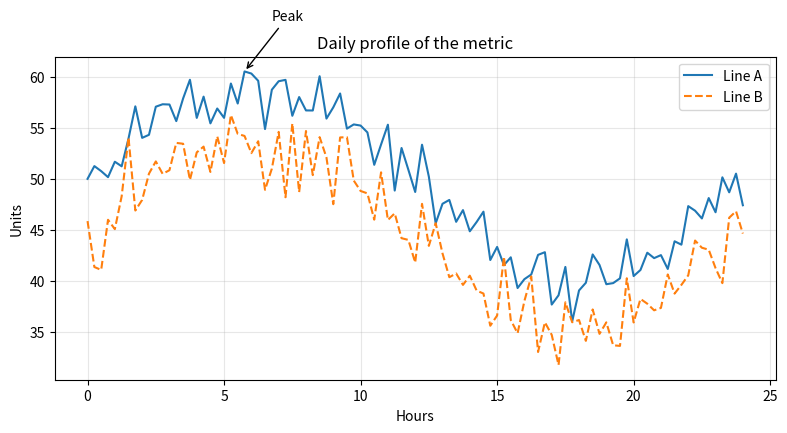

Write Python code to recreate this figure.
import numpy as np
import matplotlib.pyplot as plt

rng = np.random.default_rng(7)
t = np.linspace(0, 24, 97)  # every 15 minutes
base = 50 + 10*np.sin(2*np.pi*t/24)
noise = rng.normal(0, 2, size=t.size)
series_a = base + noise
series_b = base*0.9 + rng.normal(0, 2.5, size=t.size)

fig, ax = plt.subplots(figsize=(8, 4.5), dpi=110)
ax.plot(t, series_a, marker="", label="Line A")
ax.plot(t, series_b, linestyle="--", label="Line B")

ax.set_title("Daily profile of the metric")
ax.set_xlabel("Hours")
ax.set_ylabel("Units")
ax.grid(True, alpha=0.3)
ax.legend(loc="best")

# mark the maximum of line A
idx_max = np.argmax(series_a)
ax.annotate("Peak",
            xy=(t[idx_max], series_a[idx_max]),
            xytext=(t[idx_max]+1, series_a[idx_max]+5),
            arrowprops=dict(arrowstyle="->"))

plt.tight_layout()
fig.savefig("daily_profile.svg", bbox_inches="tight")
plt.show()
